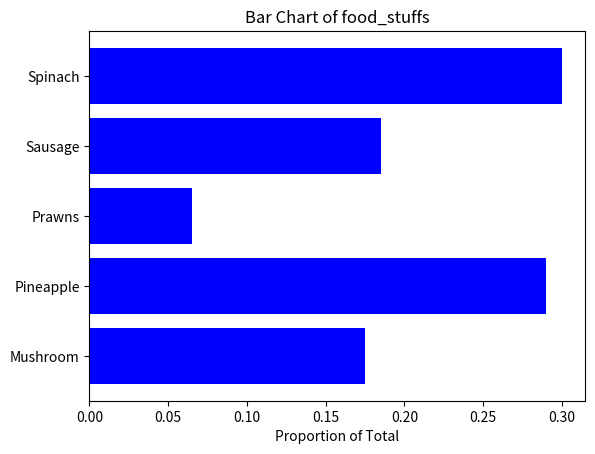

Here is the Python script that generated this plot:
import matplotlib.pyplot as plt

food_stuffs = ['Mushroom', 'Pineapple', 'Prawns', 'Sausage', 'Spinach']
proportions = [0.175, 0.29, 0.065, 0.185, 0.3]

plt.barh(food_stuffs, proportions, color='blue')

plt.title('Bar Chart of food_stuffs')
plt.xlabel('Proportion of Total')

plt.show()